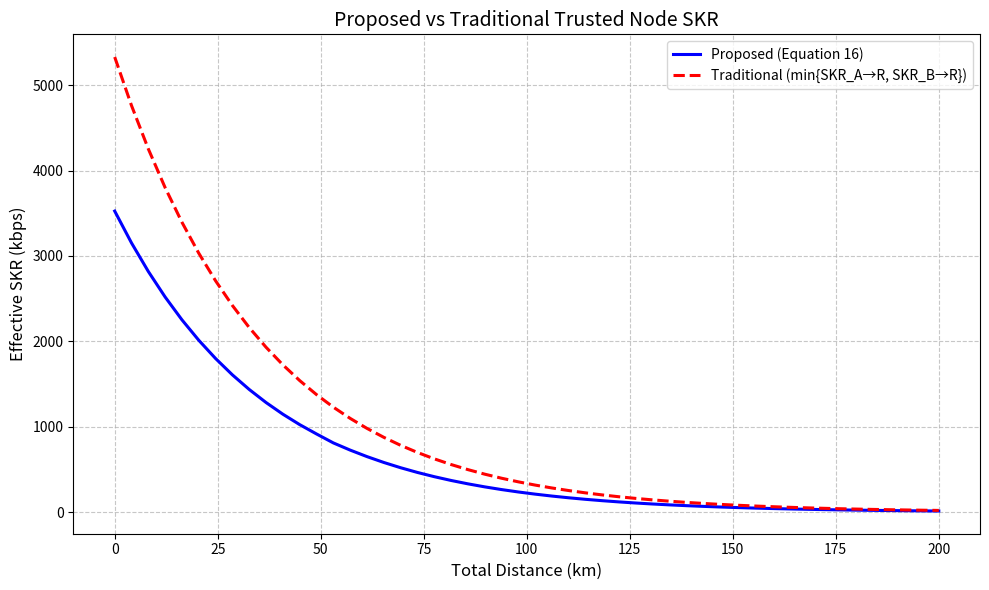

This chart was generated by the following Python code:
import numpy as np
import matplotlib.pyplot as plt

class Traditional_single_relay_TrustedNode:
    """Traditional trusted node model: each link is evaluated independently and the smaller SKR is taken"""
    def __init__(self, d_A2R, d_R2B, pulse_rate=40e6, detector_eff=0.3,
                 fiber_loss=0.2, qber=0.01):
        self.d_A2R = d_A2R
        self.d_R2B = d_R2B
        self.pulse_rate = pulse_rate
        self.detector_eff = detector_eff
        self.fiber_loss = fiber_loss
        self.qber = qber

    def calc_lambda(self, distance):
        loss = 10 ** (-self.fiber_loss * distance / 10)
        lambda_raw = 0.5 * self.detector_eff * loss
        return max(0.0, lambda_raw)

    def calc_skr_single_link(self, distance):
        lam = self.calc_lambda(distance)
        raw_rate = self.pulse_rate * lam
        # Post-processing efficiency
        if 0 < self.qber < 0.5:
            h2 = -self.qber * np.log2(self.qber) - (1 - self.qber) * np.log2(1 - self.qber)
            eta_EC = max(0, 1 - 1.16 * h2)
            eta_PA = max(0, 1 - 2 * self.qber)
            post_eff = eta_EC * eta_PA
        else:
            post_eff = 0.5
        return raw_rate * post_eff / 1000  # Convert to kbps

    def calc_total_skr(self):
        skr1 = self.calc_skr_single_link(self.d_A2R)
        skr2 = self.calc_skr_single_link(self.d_R2B)
        return min(skr1, skr2)


class single_relay_TrustedNode:
    """ [redacted] """
    def __init__(self, Q, M=50, pulse_rate=40e6, C=500e6):
        self.Q = Q
        self.M = M
        self.pulse_rate = pulse_rate
        self.C = C
        self.T = 1 / pulse_rate
        self.lambda0 = 0.2  # Can be overwritten externally
        self.lambda1 = 0.25
        self.L = self.Q * self.lambda0 

    def _calculate_lambda(self, distance, detector_eff=0.3, fiber_loss=0.2):
        transmission = 10 ** (-fiber_loss * distance / 10)
        return max(0.0, 0.5 * detector_eff * transmission)

    def calculate_tau(self):
        t_q = (self.Q - 1) * self.T / 2
        return t_q / self.L + 1 / self.C

    def calculate_s1_equation16(self):
        lambda0 = self.lambda0
        lambda1 = self.lambda1
        mu = (lambda0 * (1 - lambda1)) / (lambda1 * (1 - lambda0))
        if mu > 0.62:  # some math trick for Marginal Effect of this math model ,because if μ close to 1 then this math perform wrong(skr will have a sharp decline when disance smaller than 20km,which is not right,so make this whole curve beautiful I Manually set this condition)
            mu = mu * lambda0
        tau = self.calculate_tau()
        T = self.T
        M = self.M
        mu_M = mu ** M
        mu_2M1 = mu ** (2 * M + 1)
        one_minus_mu = 1 - mu

        numerator = lambda0 ** 2 * one_minus_mu
        denominator = (
            tau * lambda0 ** 2 * one_minus_mu +
            T * ((one_minus_mu * (lambda0 + mu_M)) + mu_2M1)
        )
        return numerator / denominator if denominator > 0 else 0.0

    def calculate_effective_skr(self, qber=0.01):
        raw_skr = self.calculate_s1_equation16()
        if 0 < qber < 0.5:
            h2 = -qber * np.log2(qber) - (1 - qber) * np.log2(1 - qber)
            eta_EC = max(0, 1 - 1.16 * h2)
            eta_PA = max(0, 1 - 2 * qber)
            post_eff = eta_EC * eta_PA
        else:
            post_eff = 0.5
        return raw_skr * post_eff


def plot_fig5c():
    Q_values = np.array([100, 200, 400, 800, 1000, 2000, 4000, 8000, 10000])
    skr_values = []

    for Q in Q_values:
        node = single_relay_TrustedNode(Q=Q, M=15)
        skr = node.calculate_effective_skr(qber=0.01)
        skr_kbps = skr / 1000
        skr_values.append(skr_kbps)

    # Plot
    plt.figure(figsize=(8, 6), dpi=120)
    plt.plot(Q_values, skr_values, 'bo-', linewidth=2.5, label='Eq. (16), λ₀=0.2, λ₁=0.25, M=15')
    plt.xlabel("Block size Q", fontsize=12)
    plt.ylabel("Effective SKR (kbps)", fontsize=12)
    plt.title("Reproduction of Fig. 5(c): SKR vs Q", fontsize=14)
    plt.grid(True, linestyle='--', alpha=0.6)
    plt.legend()
    plt.xscale('log')
    plt.yscale('log')
    plt.tight_layout()
    plt.savefig("fig5c_reproduction.png", dpi=300)
    plt.show()


def compare_new_vs_traditional():
    distances = np.linspace(0, 200, 50)
    skr_new = []
    skr_trad = []

    DELTA = 0.5
    Q = 1000
    M = 15
    qber = 0.01
    pulse_rate = 40e6
    C = 500e6
    detector_eff = 0.3
    fiber_loss = 0.2

    for D in distances:
        total_span = 2 + DELTA
        d0 = (1 + DELTA) * D / total_span  # Alice to Relay
        d1 = D / total_span                # Relay to Bob

        # Proposed model
        node = single_relay_TrustedNode(Q=Q, M=M, pulse_rate=pulse_rate, C=C)
        node.lambda0 = node._calculate_lambda(d0, detector_eff, fiber_loss)
        node.lambda1 = node._calculate_lambda(d1, detector_eff, fiber_loss)
        node.L = Q * node.lambda0
        skr = node.calculate_effective_skr(qber=qber)
        skr_new.append(skr / 1000)  # Convert to kbps

        # Traditional model
        trad_node = Traditional_single_relay_TrustedNode(
            d_A2R=d0, d_R2B=d1,
            pulse_rate=pulse_rate,
            detector_eff=detector_eff,
            fiber_loss=fiber_loss,
            qber=qber
        )
        skr_trad.append(trad_node.calc_total_skr())

    # Plot
    plt.figure(figsize=(10, 6))
    plt.plot(distances, skr_new, 'b-', linewidth=2.2, label='Proposed (Equation 16)')
    plt.plot(distances, skr_trad, 'r--', linewidth=2.2, label='Traditional (min{SKR_A→R, SKR_B→R})')
    plt.xlabel("Total Distance (km)", fontsize=12)
    plt.ylabel("Effective SKR (kbps)", fontsize=12)
    plt.title("Proposed vs Traditional Trusted Node SKR", fontsize=14)
    plt.grid(True, linestyle='--', alpha=0.7)
    plt.legend()
    plt.tight_layout()
    plt.savefig("skr_comparison_traditional_vs_new.png", dpi=300)
    plt.show()


# Run
if __name__ == "__main__":
    compare_new_vs_traditional()
    # plot_fig5c()
